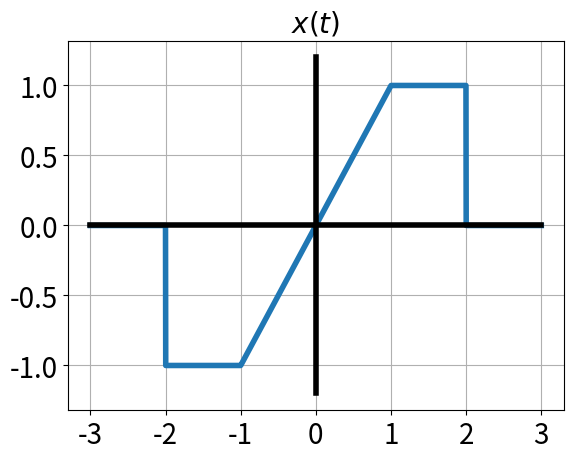
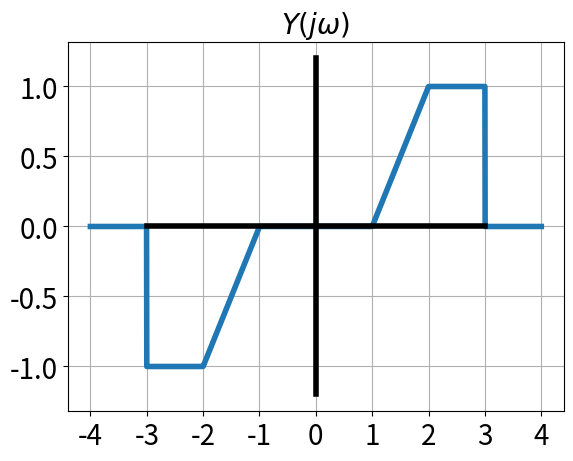
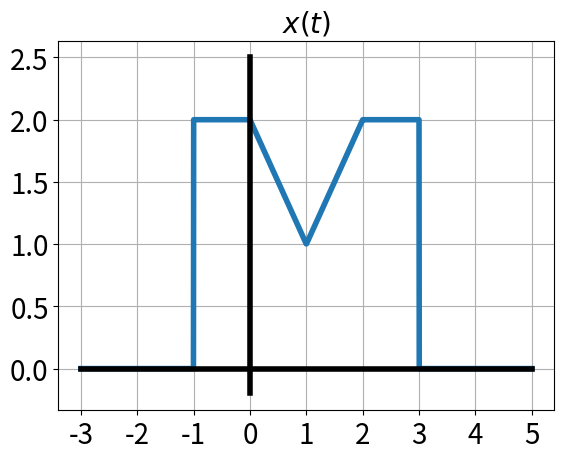
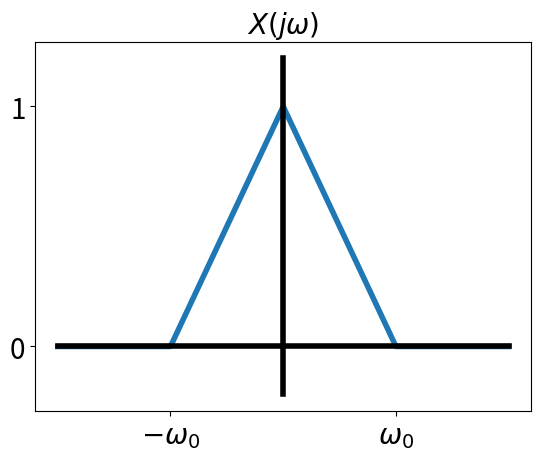
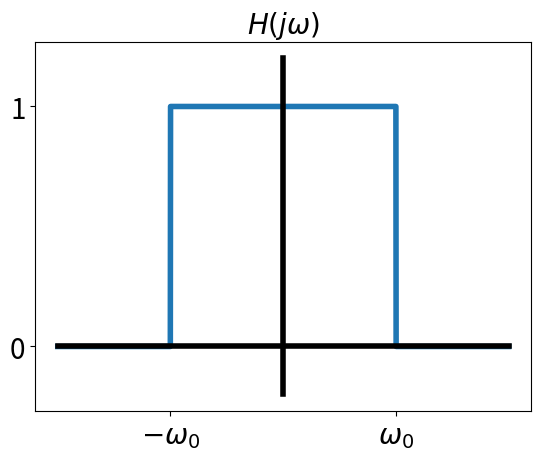
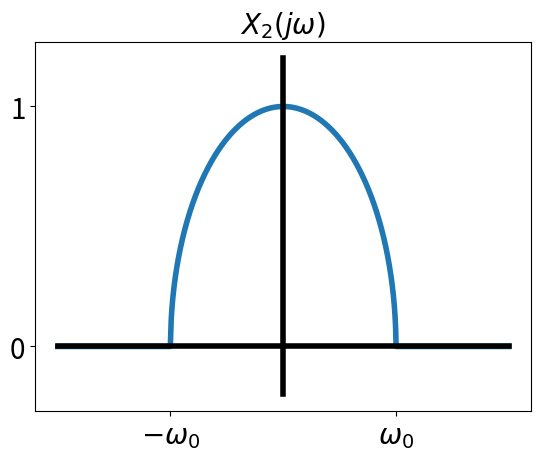
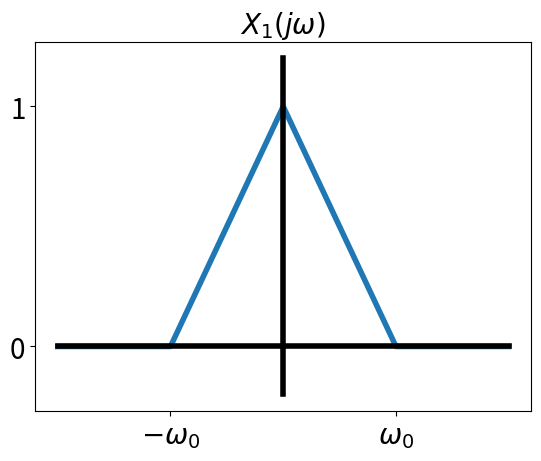

Source code (Python) for these figures, in order:
# -*- coding: utf-8 -*-
"""
Created on Mon Apr 27 23:56:47 2020

[redacted]
"""

# -*- coding: utf-8 -*-
"""
Created on Sat Mar 21 14:35:41 2020

[redacted]
"""

import numpy as np
import matplotlib.pyplot as plt
def x(t):
    return -1*(-2<t)*(t<-1)+t*(t<1)*(t>-1)+1*(1<t)*(t<2)

def Y(f):
    return -1*(-3<f)*(f<-2)+(f+1)*(f<-1)*(f>-2)+1*(2<f)*(f<3)+(f-1)*(f<2)*(f>1)

def z(t):
    return (np.abs(t)+1)*(np.abs(t)>0)*(np.abs(t)<1)+2*(np.abs(t)>1)*(np.abs(t)<2)

def X(f):
    return (np.abs(f)<1)*(1-np.abs(f))

def H(f):
    return (np.abs(f)<1)*1

def X2(f):
    return (np.abs(f)<1)*np.sqrt(1-f**2*(np.abs(f)<1))

#def y(t):
#    tx=abs(np.mod(t,3))
#    return -(-2<tx)*(tx<-1)+x*(abs(x)<1)+1*(1<tx)*(tx<2)
#
#def x1(t):
#    return t*(t>0)*(t<1)+(2-t)*(t>1)*(t<2)

t=np.linspace(-3,3,2000)
plt.plot(t,x(t),linewidth=4)
plt.plot([0,0],[-1.2,1.2],'k',linewidth=4)
plt.plot([-3,3],[-0,0],'k',linewidth=4)
plt.grid('on')
plt.xticks(fontsize=20)
plt.yticks(fontsize=20)
plt.title(r'$x(t)$',fontsize=20)
plt.savefig('PS6_Q1_4.eps')
plt.figure()





f=np.linspace(-4,4,2000)
plt.plot(f,Y(f),linewidth=4)
plt.plot([0,0],[-1.2,1.2],'k',linewidth=4)
plt.plot([-3,3],[-0,0],'k',linewidth=4)
plt.grid('on')
plt.xticks(fontsize=20)
plt.yticks(fontsize=20)
plt.title(r'$Y(j\omega)$',fontsize=20)
plt.savefig('PS6_Q2_4.eps')
plt.figure()











t=np.linspace(-3,5,2000)
plt.plot(t,z(t-1),linewidth=4)
plt.plot([0,0],[-.2,2.5],'k',linewidth=4)
plt.plot([-3,5],[-0,0],'k',linewidth=4)
plt.grid('on')
plt.xticks(fontsize=20)
plt.yticks(fontsize=20)
plt.title(r'$x(t)$',fontsize=20)
plt.savefig('PS6_Q3_4.eps')
plt.figure()














f=np.linspace(-2,2,2000)
#plt.subplot(1,2,1)
plt.plot(f,X(f),linewidth=4)
plt.plot([0,0],[-.2,1.2],'k',linewidth=4)
plt.plot([-2,2],[-0,0],'k',linewidth=4)
#plt.grid('on')
plt.xticks([-1,1],[r'$-\omega_0$',r'$\omega_0$'],fontsize=20)
plt.yticks([0,1],fontsize=20)
plt.title(r'$X(j\omega)$',fontsize=20)
plt.savefig('PS7_Q7_1.eps')
plt.figure()



f=np.linspace(-2,2,2000)
#plt.subplot(1,2,2)
plt.plot(f,H(f),linewidth=4)
plt.plot([0,0],[-.2,1.2],'k',linewidth=4)
plt.plot([-2,2],[-0,0],'k',linewidth=4)
#plt.grid('on')
plt.xticks([-1,1],[r'$-\omega_0$',r'$\omega_0$'],fontsize=20)
plt.yticks([0,1],fontsize=20)
plt.title(r'$H(j\omega)$',fontsize=20)
plt.savefig('PS7_Q7_2.eps')
plt.figure()



f=np.linspace(-2,2,2000)
plt.plot(f,X2(f),linewidth=4)
plt.plot([0,0],[-.2,1.2],'k',linewidth=4)
plt.plot([-2,2],[-0,0],'k',linewidth=4)
#plt.grid('on')
plt.xticks([-1,1],[r'$-\omega_0$',r'$\omega_0$'],fontsize=20)
plt.yticks([0,1],fontsize=20)
plt.title(r'$X_2(j\omega)$',fontsize=20)
plt.savefig('PS7_Q7_3.eps')
plt.figure()




f=np.linspace(-2,2,2000)
plt.plot(f,X(f),linewidth=4)
plt.plot([0,0],[-.2,1.2],'k',linewidth=4)
plt.plot([-2,2],[-0,0],'k',linewidth=4)
#plt.grid('on')
plt.xticks([-1,1],[r'$-\omega_0$',r'$\omega_0$'],fontsize=20)
plt.yticks([0,1],fontsize=20)
plt.title(r'$X_1(j\omega)$',fontsize=20)
plt.savefig('PS7_Q7_4.eps')
plt.figure()





